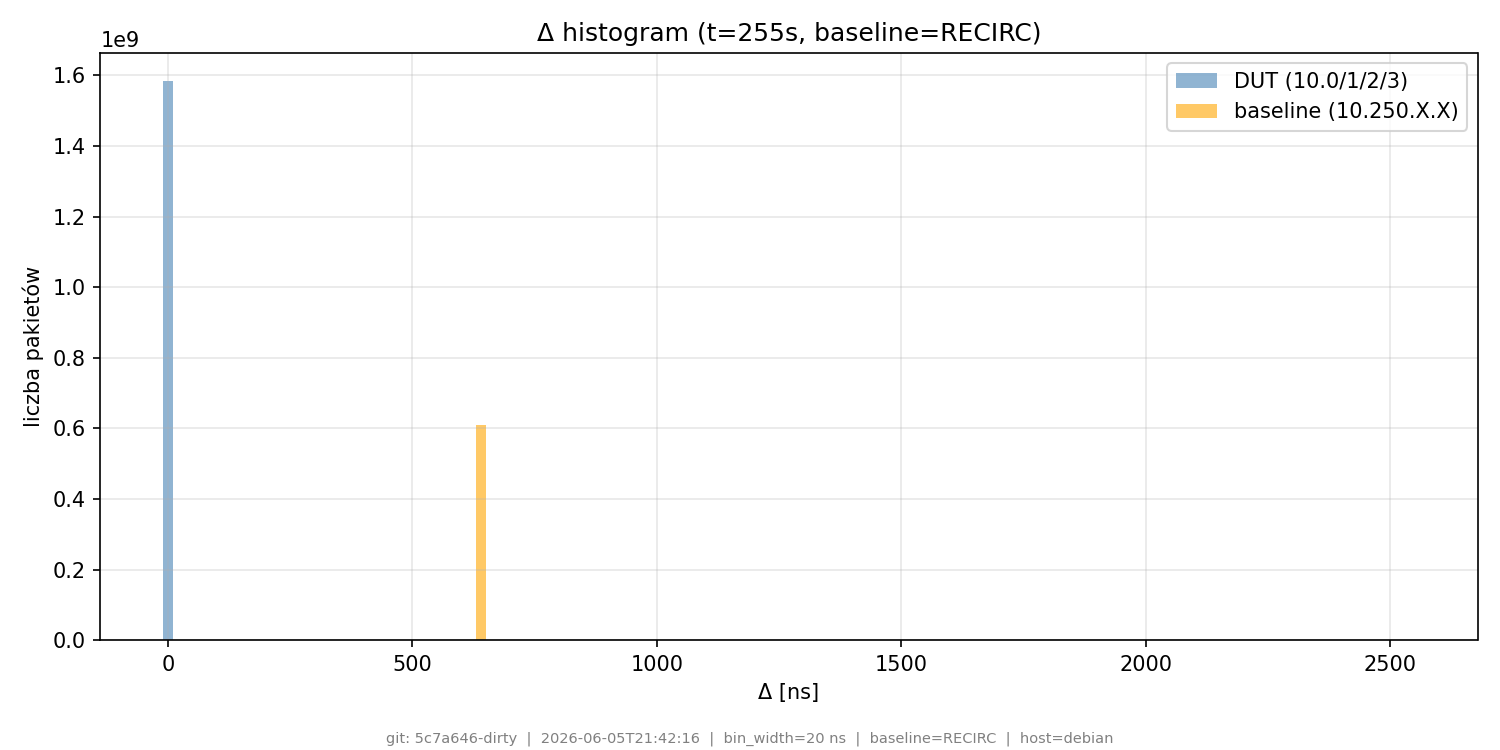

Values plotted in this chart, from the file beside it:
# git_commit=5c7a646-dirty; timestamp=20…
bin_lo_ns, bin_hi_ns, count_dut, count_base
0, 20, 1584422892, 1130860
20, 40, 4, 0
40, 60, 8, 0
60, 80, 6, 0
80, 100, 5, 0
100, 120, 8, 0
120, 140, 5, 0
140, 160, 8, 0
160, 180, 6, 0
180, 200, 12, 0
200, 220, 21, 0
220, 240, 11, 0
240, 260, 11, 0
260, 280, 15, 0
280, 300, 13, 0
300, 320, 18, 0
320, 340, 21, 0
340, 360, 26, 0
360, 380, 22, 0
380, 400, 22, 0
400, 420, 26, 0
420, 440, 27, 0
440, 460, 26, 0
460, 480, 29, 0
480, 500, 39, 0
500, 520, 32, 0
520, 540, 40, 0
540, 560, 46, 0
560, 580, 34, 0
580, 600, 32, 0
600, 620, 40, 0
620, 640, 47, 6
640, 660, 38, 609886211
660, 680, 47, 565842
680, 700, 49, 1
700, 720, 54, 0
720, 740, 50, 0
740, 760, 56, 0
760, 780, 46, 0
780, 800, 50, 0
800, 820, 60, 0
820, 840, 63, 0
840, 860, 60, 0
860, 880, 57, 0
880, 900, 67, 0
900, 920, 64, 0
920, 940, 72, 0
940, 960, 79, 0
960, 980, 94, 0
980, 1000, 83, 0
1000, 1020, 96, 0
1020, 1040, 84, 0
1040, 1060, 89, 0
1060, 1080, 103, 0
1080, 1100, 87, 0
1100, 1120, 119, 0
1120, 1140, 88, 0
1140, 1160, 100, 0
1160, 1180, 96, 0
... 69 more rows
